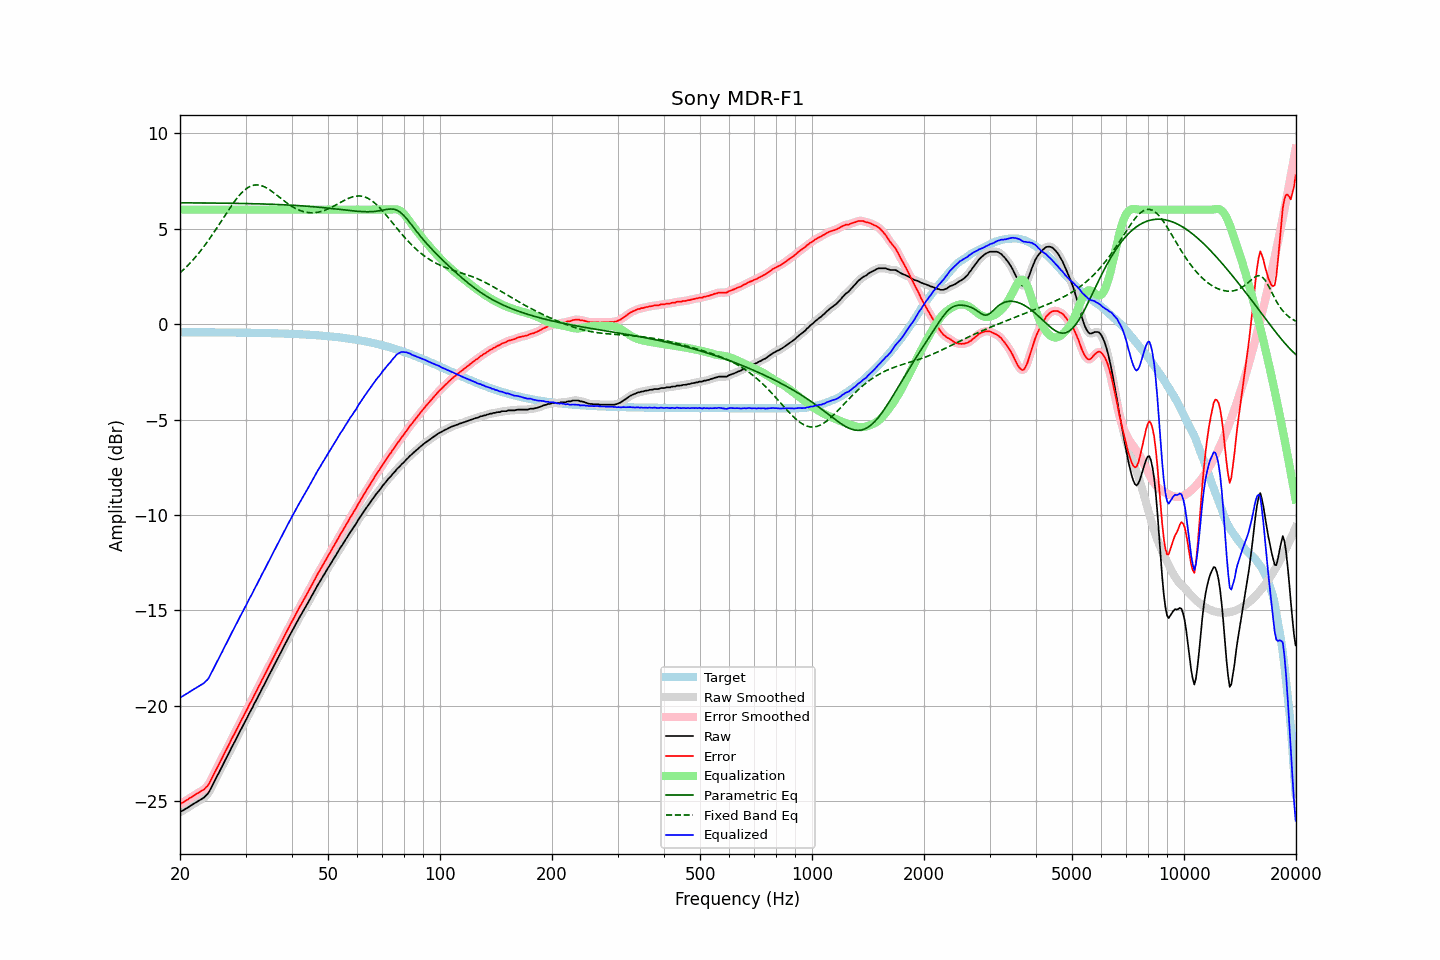

Source data for this figure (header and first rows):
frequency, raw, error, smoothed, error_smoothed, equalization, parametric_eq, fixed_band_eq, equalized_raw, equalized_smoothed, target
20.00, -25.58, -25.16, -25.58, -25.16, 6.00, 6.36, 2.69, -19.58, -19.58, -0.42
20.20, -25.53, -25.11, -25.53, -25.11, 6.00, 6.36, 2.76, -19.53, -19.53, -0.42
20.40, -25.48, -25.06, -25.48, -25.06, 6.00, 6.36, 2.84, -19.48, -19.48, -0.42
20.61, -25.43, -25.01, -25.43, -25.01, 6.00, 6.36, 2.92, -19.43, -19.43, -0.42
20.81, -25.38, -24.96, -25.38, -24.96, 6.00, 6.36, 3.00, -19.38, -19.38, -0.42
21.02, -25.33, -24.91, -25.33, -24.90, 6.00, 6.36, 3.09, -19.33, -19.33, -0.42
21.23, -25.27, -24.85, -25.27, -24.85, 6.00, 6.36, 3.18, -19.27, -19.27, -0.42
21.44, -25.22, -24.80, -25.22, -24.80, 6.00, 6.36, 3.27, -19.22, -19.22, -0.42
21.66, -25.17, -24.75, -25.17, -24.75, 6.00, 6.36, 3.36, -19.17, -19.17, -0.42
21.87, -25.12, -24.70, -25.12, -24.70, 6.00, 6.36, 3.46, -19.12, -19.12, -0.42
22.09, -25.07, -24.65, -25.07, -24.64, 6.00, 6.36, 3.55, -19.07, -19.07, -0.43
22.31, -25.02, -24.59, -25.02, -24.59, 6.00, 6.35, 3.65, -19.02, -19.02, -0.43
22.54, -24.96, -24.54, -24.96, -24.54, 6.00, 6.35, 3.76, -18.96, -18.96, -0.43
22.76, -24.91, -24.48, -24.92, -24.49, 6.00, 6.35, 3.86, -18.91, -18.92, -0.43
22.99, -24.86, -24.43, -24.86, -24.43, 6.00, 6.35, 3.97, -18.86, -18.86, -0.43
23.22, -24.81, -24.38, -24.80, -24.37, 6.00, 6.35, 4.08, -18.81, -18.80, -0.43
23.45, -24.72, -24.29, -24.73, -24.30, 6.00, 6.35, 4.20, -18.72, -18.73, -0.43
23.69, -24.64, -24.21, -24.64, -24.21, 6.00, 6.35, 4.31, -18.64, -18.64, -0.43
23.92, -24.53, -24.10, -24.52, -24.09, 6.00, 6.35, 4.43, -18.53, -18.52, -0.43
24.16, -24.37, -23.94, -24.37, -23.94, 6.00, 6.35, 4.55, -18.37, -18.37, -0.43
24.40, -24.20, -23.77, -24.21, -23.78, 6.00, 6.35, 4.67, -18.20, -18.21, -0.43
24.65, -24.03, -23.60, -24.03, -23.60, 6.00, 6.35, 4.80, -18.03, -18.03, -0.43
24.89, -23.88, -23.45, -23.87, -23.44, 6.00, 6.35, 4.92, -17.88, -17.87, -0.43
25.14, -23.70, -23.27, -23.71, -23.27, 6.00, 6.35, 5.05, -17.70, -17.71, -0.43
25.39, -23.55, -23.12, -23.54, -23.11, 6.00, 6.34, 5.18, -17.55, -17.54, -0.43
25.65, -23.37, -22.94, -23.38, -22.94, 6.00, 6.34, 5.31, -17.37, -17.38, -0.43
25.91, -23.21, -22.78, -23.21, -22.78, 6.00, 6.34, 5.44, -17.21, -17.21, -0.43
26.16, -23.04, -22.60, -23.04, -22.61, 6.00, 6.34, 5.57, -17.04, -17.04, -0.43
26.43, -22.87, -22.44, -22.87, -22.44, 6.00, 6.34, 5.70, -16.87, -16.87, -0.44
26.69, -22.71, -22.27, -22.71, -22.27, 6.00, 6.34, 5.83, -16.71, -16.71, -0.44
26.96, -22.54, -22.11, -22.54, -22.11, 6.00, 6.34, 5.96, -16.54, -16.54, -0.44
27.23, -22.38, -21.95, -22.38, -21.94, 6.00, 6.34, 6.09, -16.38, -16.38, -0.44
27.50, -22.20, -21.76, -22.21, -21.77, 6.00, 6.34, 6.21, -16.20, -16.21, -0.44
27.77, -22.05, -21.61, -22.05, -21.61, 6.00, 6.33, 6.33, -16.05, -16.05, -0.44
28.05, -21.89, -21.45, -21.89, -21.44, 6.00, 6.33, 6.45, -15.89, -15.89, -0.44
28.33, -21.72, -21.28, -21.72, -21.28, 6.00, 6.33, 6.56, -15.72, -15.72, -0.44
28.62, -21.56, -21.12, -21.56, -21.12, 6.00, 6.33, 6.66, -15.56, -15.56, -0.44
28.90, -21.39, -20.95, -21.40, -20.95, 6.00, 6.33, 6.76, -15.39, -15.40, -0.44
29.19, -21.23, -20.79, -21.23, -20.79, 6.00, 6.33, 6.86, -15.23, -15.23, -0.44
29.48, -21.08, -20.63, -21.07, -20.62, 6.00, 6.33, 6.94, -15.08, -15.07, -0.45
29.78, -20.90, -20.46, -20.91, -20.47, 6.00, 6.32, 7.02, -14.90, -14.91, -0.45
30.08, -20.75, -20.31, -20.75, -20.30, 6.00, 6.32, 7.08, -14.75, -14.75, -0.45
30.38, -20.59, -20.14, -20.58, -20.13, 6.00, 6.32, 7.15, -14.59, -14.58, -0.45
30.68, -20.41, -19.96, -20.43, -19.98, 6.00, 6.32, 7.19, -14.41, -14.43, -0.45
30.99, -20.26, -19.81, -20.26, -19.81, 6.00, 6.32, 7.24, -14.26, -14.26, -0.45
31.30, -20.11, -19.66, -20.10, -19.65, 6.00, 6.31, 7.27, -14.11, -14.10, -0.45
31.61, -19.93, -19.48, -19.94, -19.49, 6.00, 6.31, 7.29, -13.93, -13.94, -0.45
31.93, -19.77, -19.32, -19.77, -19.32, 6.00, 6.31, 7.30, -13.77, -13.77, -0.46
32.24, -19.62, -19.16, -19.61, -19.15, 6.00, 6.31, 7.30, -13.62, -13.61, -0.46
32.57, -19.44, -18.98, -19.45, -18.99, 6.00, 6.31, 7.29, -13.44, -13.45, -0.46
32.89, -19.29, -18.83, -19.28, -18.82, 6.00, 6.30, 7.28, -13.29, -13.28, -0.46
33.22, -19.11, -18.65, -19.12, -18.66, 6.00, 6.30, 7.25, -13.11, -13.12, -0.46
33.55, -18.96, -18.49, -18.96, -18.49, 6.00, 6.30, 7.22, -12.96, -12.96, -0.46
33.89, -18.80, -18.34, -18.80, -18.33, 6.00, 6.30, 7.18, -12.80, -12.80, -0.47
34.23, -18.63, -18.16, -18.63, -18.17, 6.00, 6.29, 7.13, -12.63, -12.63, -0.47
34.57, -18.47, -18.00, -18.47, -18.00, 6.00, 6.29, 7.08, -12.47, -12.47, -0.47
34.92, -18.30, -17.83, -18.30, -17.83, 6.00, 6.29, 7.03, -12.30, -12.30, -0.47
35.27, -18.14, -17.67, -18.14, -17.66, 6.00, 6.28, 6.97, -12.14, -12.14, -0.47
35.62, -17.97, -17.50, -17.98, -17.50, 6.00, 6.28, 6.91, -11.97, -11.98, -0.48
35.97, -17.81, -17.33, -17.81, -17.33, 6.00, 6.28, 6.84, -11.81, -11.81, -0.48
... 635 more rows
